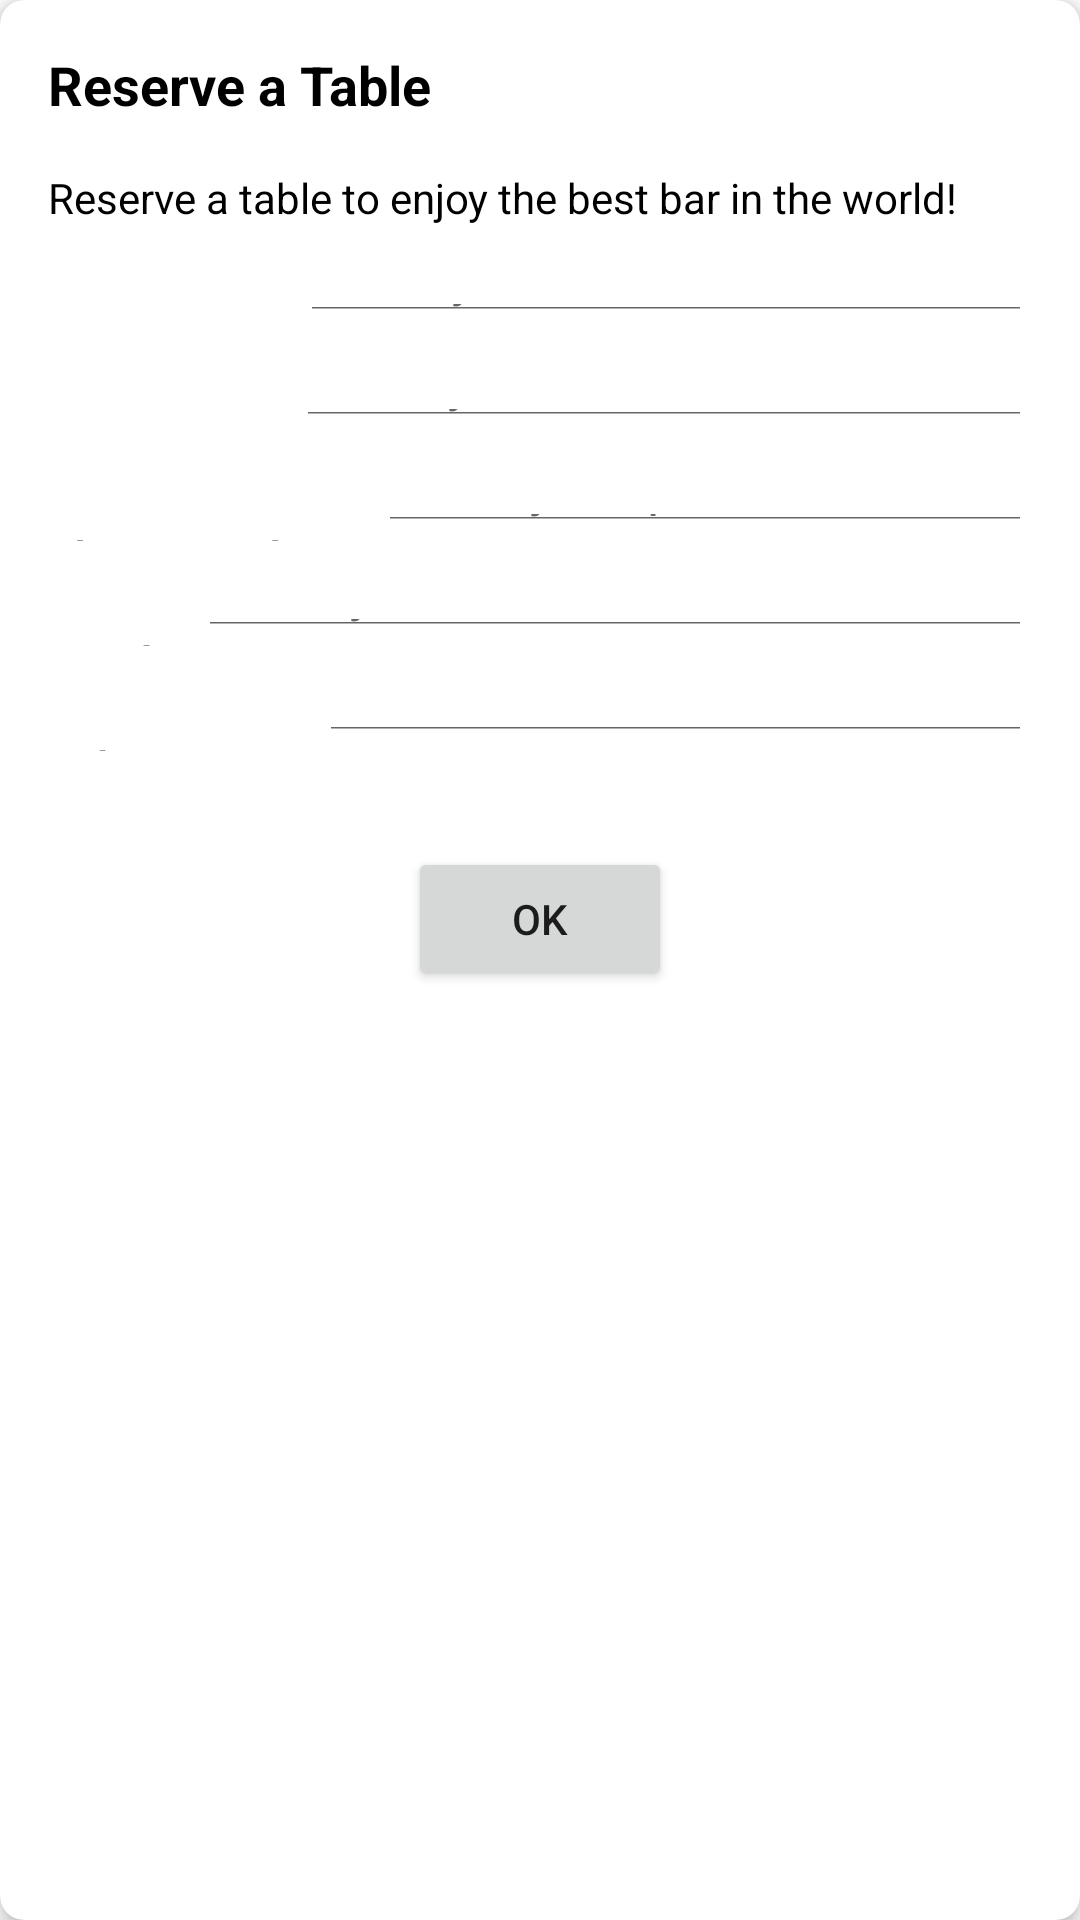

Android layout source for this screen:
<!-- AndroidManifest.xml: application theme Theme.OrelRestaurant -->
<!-- res/layout/reserve_a_table.xml -->
<?xml version="1.0" encoding="utf-8"?>
<androidx.cardview.widget.CardView
    xmlns:android="http://schemas.android.com/apk/res/android"
    xmlns:app="http://schemas.android.com/apk/res-auto"
    android:id="@+id/reserve_table_card_view"
    android:layout_width="match_parent"
    android:layout_height="wrap_content"
    android:layout_margin="16dp"
    app:cardCornerRadius="8dp"
    app:cardElevation="4dp">

    <LinearLayout
        android:layout_width="match_parent"
        android:layout_height="wrap_content"
        android:orientation="vertical"
        android:padding="16dp">

        <TextView
            android:layout_width="wrap_content"
            android:layout_height="wrap_content"
            android:text="Reserve a Table"
            android:textSize="18sp"
            android:textColor="@color/black"
            android:textStyle="bold"
            android:layout_marginBottom="16dp"/>

        
        <TextView
            android:layout_width="wrap_content"
            android:layout_height="wrap_content"
            android:text="Reserve a table to enjoy the best bar in the world!"
            android:textSize="14sp"
            android:textColor="@color/black"
            android:layout_marginBottom="16dp"/>

        
        <LinearLayout
            android:layout_width="match_parent"
            android:layout_height="wrap_content"
            android:orientation="horizontal"
            android:layout_marginBottom="16dp">

            <TextView
                android:layout_width="wrap_content"
                android:layout_height="wrap_content"
                android:text="First Name: "
                android:textColor="@color/black"
                android:textStyle="bold"
                android:layout_marginEnd="8dp"/>

            <EditText
                android:id="@+id/first_name_edit_text"
                android:layout_width="match_parent"
                android:layout_height="match_parent"
                android:hint="Enter your first name"
                android:inputType="textPersonName"/>

        </LinearLayout>

        
        <LinearLayout
            android:layout_width="match_parent"
            android:layout_height="wrap_content"
            android:orientation="horizontal"
            android:layout_marginBottom="16dp">

            <TextView
                android:layout_width="wrap_content"
                android:layout_height="wrap_content"
                android:text="Last Name: "
                android:textColor="@color/black"
                android:textStyle="bold"
                android:layout_marginEnd="8dp"/>

            <EditText
                android:id="@+id/last_name_edit_text"
                android:layout_width="match_parent"
               android:layout_height="match_parent"
                android:hint="Enter your last name"
                android:inputType="textPersonName"/>

        </LinearLayout>

        
        <LinearLayout
            android:layout_width="match_parent"
            android:layout_height="wrap_content"
            android:orientation="horizontal"
            android:layout_marginBottom="16dp">

            <TextView
                android:layout_width="wrap_content"
                android:layout_height="wrap_content"
                android:text="Phone Number: "
                android:textColor="@color/black"
                android:textStyle="bold"
                android:layout_marginEnd="8dp"/>

            <EditText
                android:id="@+id/phone_edit_text"
                android:layout_width="match_parent"
                android:layout_height="match_parent"
                android:hint="Enter your phone number"
                android:inputType="phone"/>

        </LinearLayout>

        
        <LinearLayout
            android:layout_width="match_parent"
            android:layout_height="wrap_content"
            android:orientation="horizontal"
            android:layout_marginBottom="16dp">

            <TextView
                android:layout_width="wrap_content"
                android:layout_height="wrap_content"
                android:text="Email: "
                android:textColor="@color/black"
                android:textStyle="bold"
                android:layout_marginEnd="8dp"/>

            <EditText
                android:id="@+id/email_edit_text"
                android:layout_width="match_parent"
                android:layout_height="match_parent"
                android:hint="Enter your email"
                android:inputType="textEmailAddress"/>

        </LinearLayout>

        
        <LinearLayout
            android:layout_width="match_parent"
            android:layout_height="wrap_content"
            android:orientation="horizontal"
            android:layout_marginBottom="16dp">

            <TextView
                android:layout_width="wrap_content"
                android:layout_height="wrap_content"
                android:text="Select Time: "
                android:textColor="@color/black"
                android:textStyle="bold"
                android:layout_marginEnd="8dp"/>

            <EditText
                android:id="@+id/time_edit_text"
                android:layout_width="match_parent"
                android:layout_height="match_parent"
                android:hint="Select Time"
                android:inputType="none"
                android:focusable="false"/>

        </LinearLayout>

        
        <Button
            android:id="@+id/ok_button"
            android:layout_width="wrap_content"
            android:layout_height="wrap_content"
            android:text="OK"
            android:layout_gravity="center_horizontal"
            android:layout_marginTop="16dp"/>

    </LinearLayout>
</androidx.cardview.widget.CardView>
<!-- resources referenced by this layout -->
<resources>
  <color name="black">#FF000000</color>
  <style name="Theme.OrelRestaurant" parent="Base.Theme.OrelRestaurant" />
  <style name="Base.Theme.OrelRestaurant" parent="Theme.MaterialComponents.Light.DarkActionBar">
          
          <item name="colorPrimary">@color/bar_red</item>
          <item name="colorPrimaryDark">@color/bar_dark_red</item>
          <item name="colorAccent">@color/bar_accent</item>
      </style>
  <color name="bar_red">#8B0000</color>
  <color name="bar_dark_red">#660000</color>
  <color name="bar_accent">#FFFFFF</color>
</resources>
